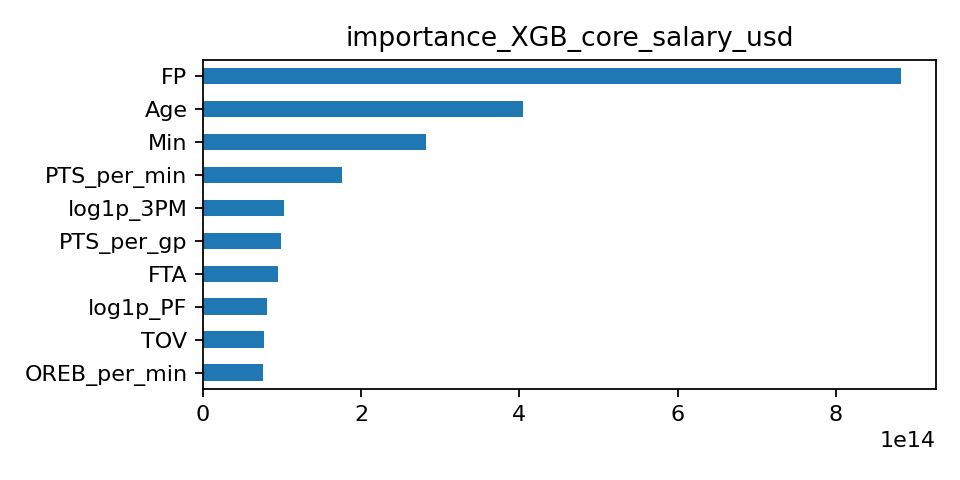

Source data for this figure (header and first rows):
, importance
FP, 882438209273856
Age, 404427441700864
Min, 281710394605568
PTS_per_min, 175641093734400
log1p_3PM, 102009726304256
PTS_per_gp, 98505603416064
FTA, 94954672095232
log1p_PF, 80614556434432
TOV, 76668219686912
OREB_per_min, 75290944471040
